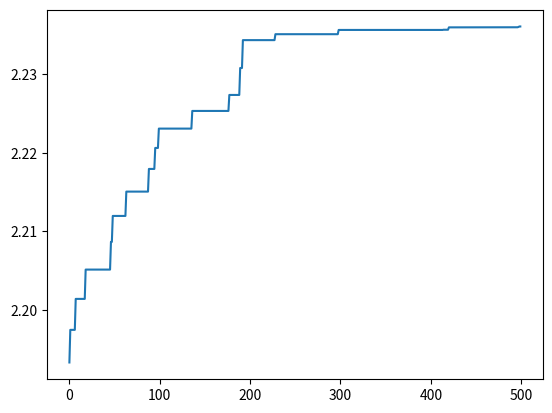

This chart was generated by the following Python code:
# Step1：按照一定的初始化方法产生初始种群P(t),t=0
# Step2：评价种群P(t)，计算每个个体的适应度值
# Step3：判断是否满足终止条件，如果满足则输出结果；否则转到步骤4
# Step4：按照选择/交叉/变异等遗传算子产生C(t)
# Step5：P(t) = C(t)， 转到步骤2，t=t+1

#确定问题：求解2*sin(x)+cos(x)的最大值

#Step1:按照一定的初始化方法产生初始种群:其中需要的参数为种群的大小以及 二进制基因型的位数
#比如x的取值范围时[0,7],那么这个时候x就可以用三位二进制表示
import random
import math
import matplotlib.pyplot as plt
def species_origin(population_size,chromosome_length):
    population = [[]]   #二维列表，包含染色体和基因
    for i in range(population_size):
        temporary = []  #染色体暂存器
        for j in range(chromosome_length):
            temporary.append(random.randint(0,1))  #随机产生一个染色体，由二进制数组成
        population.append(temporary)    #将染色体添加到种群中
    return population[1:]     #将种群返回，种群时一个二维数组，个体和染色体两维


#编码:将二进制的染色体基因型编码为十进制的表现型
#所需要的参数：种群以及染色体的长度
def translation(population,chromosome_length):
    temporary = []
    for i in range(len(population)):  #遍历所有的种群，对于种群中的每一个个体，进行编码
        total = 0
        for j in range(chromosome_length):
            #编码的方式就是从第一个基因开始，对2求幂再求和，就是二进制转十进制的思想
            total = total + population[i][j]*(math.pow(2,j))
        #一个染色体编码完成，由一个二进制数编码为了一个十进制数
        temporary.append(total)
    #返回种群中所有个体编码完成后的十进制数
    return temporary


#Step2：评价种群P(t)，计算每一个个体的适应度值
#在本例中，函数值总取非负值，以函数最大值为优化目标，所以可以直接将目标函数作为适应度函数。
def function(population,chtomosome_length,max_value):
    temporary = []
    function1 = []
    temporary = translation(population,chtomosome_length) #暂存种群中的所有的染色体
    for i in range(len(temporary)):
        #遍历种群中的每一个个体，temporary[i]表示其中一个个体的十进制数
        #一个基因代表一个决策变量，其算法是先转化为十进制，然后除以2的基因个数次方-1  （固定公式）
        #解码
        x = temporary[i] * max_value / (math.pow(2,chtomosome_length)-1)
        function1.append(2*math.sin(x) + math.cos(x))
    return function1

#Step3:判断是否满足终止条件,如果不满足进行Step4


#Step4:按照选择/交叉/变异等遗传算子产生子代
#选择操作
def fitness(function1):
    fitness1 = []
    min_fitness = mf = 0
    for i in range(len(function1)):
        #在这里就用到了 目标函数值到个体适应度之间的转换关系了，要保证适应度值为非负，这样才能保证被选择的概率非负，
        # 引入mf，是一个相对比较小的数，可以是预先取定的，也可以是进化到当前代为止的最小目标函数值
        if(function1[i] + mf > 0):
            temporary = mf + function1[i]
        else:  #如果适应度小于0，就定为0
            temporary = 0.0
        fitness1.append(temporary)  #将适应度添加到列表中
    #返回种群中每个个体的适应度函数值
    return fitness1

#计算适应度总和
def sum(fitness1):
    total =0
    for i in range(len(fitness1)):
        total += fitness1[i]
    return total

#计算适应度斐波那契列表，这里是为了求出累积的适应度
#其实这一步就是计算累积概率，为什么呢？上一步计算得到每一个个体被选择的概率时，可以容易看出，总和为1，
#现在需要将这N个个体按照比例放入0-1范围的线段里，每一个个体应该用多长的线段呢？用线段的长度代表被选择概率
#因为轮盘赌没有方向，所以再代码中，我们生成一个[0.1]中的随机数，落在0-1的线段上的哪一段位置上的概率就是各个个体被选择的概率。
#https://blog.csdn.net/weixin_39068956/article/details/105121469
def cumsum(fitness1):
    for i in range(len(fitness1) - 2,-1,-1):
        #range(start,stop,[step]) 从len(fitness1)-2  到  0，步长为-1
        #倒计数
        total = 0
        j = 0
        while(j<=i):
            total += fitness1[j]
            j+=1
        fitness1[i] = total
        fitness1[len(fitness1)-1] = 1

#选择种群中个体适应度最大的个体.所需要的参数是种群以及适应度值
def selection(population,fitness1):
    new_fitness = []  #单个公式暂存器
    # 将所有的适应度求和
    total_fitness = sum(fitness1)
    # 对于每一个个体,将其适应度概率化
    for i in range(len(fitness1)):
        new_fitness.append(fitness1[i] / total_fitness)

    #new_fitness里面现在存放的是累积概率
    cumsum(new_fitness)

    ms = []  #存活的种群
    #求出种群的长度
    population_length = pop_len =len(population)
    #根据随机数确定哪几个能够存活
    for i in range(pop_len):
        #产生种群个数的随机值，比如种群数为4，那么就产生4个随机数
        ms.append(random.random())  #random() 方法返回随机生成的一个实数，它在[0,1)范围内。
    #存活的种群排序
    ms.sort()

    fitin=0  #
    newin=0  #用来遍历轮盘赌产生的随机数
    new_population = new_pop = population

    #轮盘赌方式
    while newin < pop_len:  #循环次数为种群的大小
        if(ms[newin] < new_fitness[fitin]):
            #如果产生的随机数小于累积概率，即为被选中的个体，直接将此时的个体赋值给new_pop即可，然后进行下一次轮盘赌选择
            new_pop[newin] = population[fitin]
            newin += 1
        else:#如果产生的随机数大于累积概率，就比较下一个累积概率，一直到选出一个个体为止
            fitin +=1
    population = new_pop

#交叉操作,所需要的参数：种群以及交叉概率
def crossover(population,pcB00):
    pop_len = len(population)

    for i in range(pop_len-1):
        #随机生成单点交叉点
        cpoint = random.randint(0,len(population[0]))
        temporary1 = []
        temporary2 = []

        #将temporary1作为暂存器，暂时存放第i个染色体中的前0到cpoint个基因
        temporary1.extend(population[i][0:cpoint])
        #然后再把第i+1个染色体中的后cpoint到第i个染色体中的基因个数补充到temporary1后面
        temporary1.extend(population[i+1][cpoint:len(population[i])])

        #将temporary2作为暂存器，在那时存放第i+1个染色体中的前0到cpoint个基因
        temporary2.extend(population[i+1][0:cpoint])
        #然后再将第i个染色体中的后cpoint到第i个染色体中的基因个数补充到tempporary2后面
        temporary2.extend(population[i][cpoint:len(population[i])])

        #第i个染色体和第i+1个染色体基因重组。交叉完成
        population[i] = temporary1
        population[i+1] = temporary2


#变异算子操作
def mutation(population,pm):
    #种群中个体的数量
    px = len(population)
    #个体中基因/染色体的位数
    py = len(population[0])

    for i in range(px):
        if(random.random() < pm): #如果小于pm就发生变异
            #生成0-py-1之间的随机数，就随机产生变异点
            mpoint = random.randint(0,py-1)
            #将mpoint个基因进行单点随机变异，变为0或者1
            if(population[i][mpoint] == 1):
                population[i][mpoint] = 0
            else:
                population[i][mpoint] = 1

# 将每一个染色体都转化成十进制 max_value为基因最大值，为了后面画图用
def b2d(b,max_value,chromosome_length):
    total=0
    for i in range(len(b)):
        total=total+b[i]*math.pow(2,i)
    #从第一位开始，每一位对2求幂，然后求和，得到十进制数？
    total=total*max_value/(math.pow(2,chromosome_length)-1)
    return total

#寻找最好的适应度和个体
def best(population,fitness1):

    px=len(population)
    bestindividual=[]
    bestfitness=fitness1[0]

    for i in range(1,px):
   # 循环找出最大的适应度，适应度最大的也就是最好的个体
        if(fitness1[i]>bestfitness):

            bestfitness=fitness1[i]
            bestindividual=population[i]

    return [bestindividual,bestfitness]

#主程序
population_size = 500
max_value = 10
chromosome_length = 10
pc = 0.6
pm = 0.01
results = [[]]
fitness1 =[]
fitmean =[]

#产生一个初始的种群
population = pop = species_origin(population_size, chromosome_length)

#迭代500次
for i in range(population_size):
    function1 = function(population, chromosome_length, max_value)
    fitness1 = fitness(function1)
    best_individual, best_fitness = best(population, fitness1)
    results.append([best_fitness, b2d(best_individual, max_value, chromosome_length)])

    selection(population, fitness1)
    crossover(population, pc)
    mutation(population, pm)

results = results[1:]
results.sort()
X = []
Y = []
for i in range(500):
    X.append(i)
    Y.append(results[i][0])
print("结束")
plt.plot(X, Y)
plt.show()
